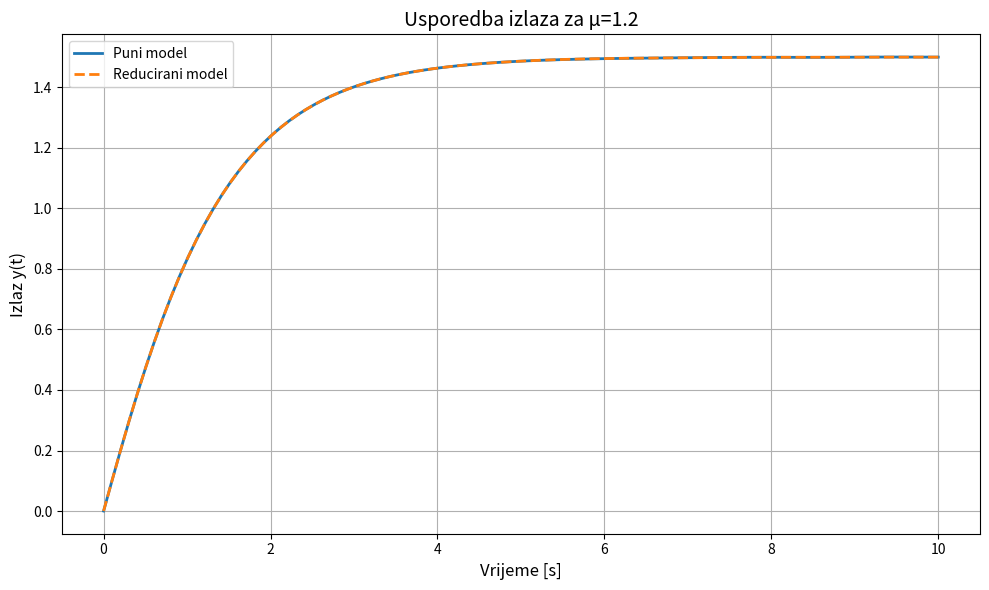

The script that saved this image:
import numpy as np
from scipy.linalg import solve_continuous_lyapunov, svd
from scipy.integrate import solve_ivp
from scipy.signal import ss2tf
import matplotlib.pyplot as plt

# Poboljšana parametrizacija sustava
def generate_system(mu):
    A_base = np.array([[-1, 1, 0, 0],
                       [0, -2, 1, 0],
                       [0, 0, -3, 1],
                       [0, 0, 0, -4]])
    A = A_base.copy()
    A[0, 0] = -1 * mu  # Parametrizacija samo ključnih elemenata
    B = np.array([[1], [1], [0], [0]])  # Ispravljen ulaz na više stanja
    C = np.array([[1, 0, 1, 1]])        # Čitanje više stanja
    return A, B, C

# Balansirano odsjecanje
def balanced_truncation(A, B, C, r):
    # Rješavanje Lyapunovljevih jednadžbi
    P = solve_continuous_lyapunov(A, -B @ B.T)
    Q = solve_continuous_lyapunov(A.T, -C.T @ C)
    
    # SVD dekompozicija
    U, s, Vh = svd(P @ Q)
    Sigma_sqrt = np.sqrt(np.diag(s))
    
    # Regularizacija
    eps = 1e-12
    Sigma_reg = Sigma_sqrt[:r, :r] + eps * np.eye(r)
    
    # Transformacijske matrice
    T = U[:, :r] @ np.linalg.inv(Sigma_reg)
    T_inv = Sigma_reg @ U[:, :r].T
    
    # Reducirani sustav
    A_r = T_inv @ A @ T
    B_r = T_inv @ B
    C_r = C @ T
    
    # Ispis Hankel singularnih vrijednosti
    print(f"Hankel singular values: {np.sqrt(s[:5])}")
    return A_r, B_r, C_r, s

# Simulacija sustava
def simulate_system(A, B, C, t, u):
    def ode(_, x):
        return A @ x + B.flatten() * u
    
    x0 = np.zeros(A.shape[0])
    sol = solve_ivp(ode, [t[0], t[-1]], x0, t_eval=t)
    return (C @ sol.y).flatten()

# Greedy algoritam za odabir parametara
def greedy_param_selection(param_space, tol=1e-3, max_iter=10, r=2):
    selected_params = []
    reduced_models = []
    
    # Inicijalizacija srednjom vrijednošću
    mu_init = param_space[len(param_space)//2]
    selected_params.append(mu_init)
    A, B, C = generate_system(mu_init)
    A_r, B_r, C_r, _ = balanced_truncation(A, B, C, r)
    reduced_models.append((mu_init, A_r, B_r, C_r))
    
    for it in range(max_iter):
        max_err = 0
        worst_mu = None
        
        # Pronalaženje najveće greške
        for mu in param_space:
            if mu in selected_params:
                continue
            
            A, B, C = generate_system(mu)
            closest_idx = np.argmin(np.abs(np.array(selected_params) - mu))
            _, A_r, B_r, C_r = reduced_models[closest_idx]
            
            t = np.linspace(0, 10, 100)
            y_full = simulate_system(A, B, C, t, 1.0)
            y_red = simulate_system(A_r, B_r, C_r, t, 1.0)
            
            # Relativna greška
            err = np.linalg.norm(y_full - y_red) / np.linalg.norm(y_full)
            if err > max_err:
                max_err = err
                worst_mu = mu
        
        print(f"Iteracija {it+1}: max greška = {max_err:.5f} na mu = {worst_mu}")
        
        # Kriterij zaustavljanja
        if max_err < tol or worst_mu is None:
            break
        
        # Dodavanje novog parametra
        selected_params.append(worst_mu)
        A, B, C = generate_system(worst_mu)
        A_r, B_r, C_r, _ = balanced_truncation(A, B, C, r)
        reduced_models.append((worst_mu, A_r, B_r, C_r))
    
    return selected_params, reduced_models

# Glavni program
if __name__ == "__main__":
    # Parametarski prostor
    param_space = np.linspace(0.5, 1.5, 20)
    
    # Pokretanje greedy algoritma
    selected_params, reduced_models = greedy_param_selection(
        param_space, tol=1e-3, max_iter=5, r=2
    )
    print(f"Odabrani parametri: {selected_params}")
    
    # Testiranje za specifičan mu
    test_mu = 1.2
    A_full, B_full, C_full = generate_system(test_mu)
    
    # Odabir najbližeg modela
    closest_idx = np.argmin(np.abs(np.array(selected_params) - test_mu))
    _, A_r, B_r, C_r = reduced_models[closest_idx]
    
    # Simulacija odziva
    t = np.linspace(0, 10, 100)
    y_full = simulate_system(A_full, B_full, C_full, t, 1.0)
    y_red = simulate_system(A_r, B_r, C_r, t, 1.0)
    
    # Ispis transfer funkcije
    num, den = ss2tf(A_full, B_full, C_full, 0)
    print(f"Transfer funkcija za mu={test_mu}:\nBrojnik: {num}\nNazivnik: {den}")
    
    # Vizualizacija
    plt.figure(figsize=(10, 6))
    plt.plot(t, y_full, label="Puni model", linewidth=2)
    plt.plot(t, y_red, '--', label="Reducirani model", linewidth=2)
    plt.title(f'Usporedba izlaza za μ={test_mu}', fontsize=14)
    plt.xlabel('Vrijeme [s]', fontsize=12)
    plt.ylabel('Izlaz y(t)', fontsize=12)
    plt.legend()
    plt.grid(True)
    plt.tight_layout()
    plt.show()
